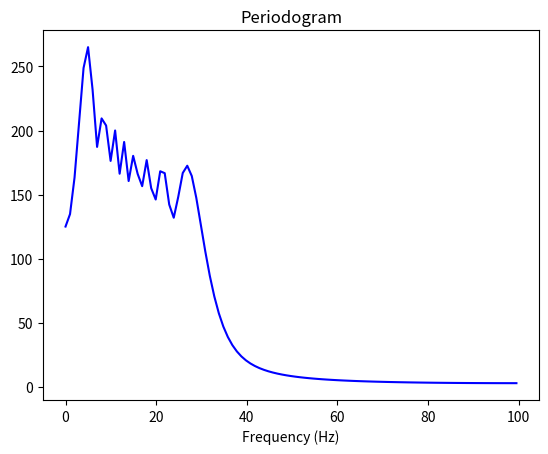

Generate this figure with matplotlib:
import numpy as np
import matplotlib.pyplot as plt

# set the function generation variables
tf = 1
A = 10
a1 = 2
a2 = 5
a3 = 7

dt = 0.005 #1/sample rate

#looking at the plot the frequency domain goes to zero at about 70 Hz. This is asemptotic, so it is only an aproximation 

t = np.arange(0, tf + dt, dt) # makes array for time series equally spaced
P = a1*t + a2*t**2 + a3*t**3
f = A * np.sin(2*np.pi*P)

plt.plot(t,f,color='green',marker='o',markersize=2,linewidth=1)
plt.xlabel('Time(s)')
plt.title('Sampled signal')
plt.show()
plt.clf()

ft = np.fft.rfft(f)
freq = np.fft.rfftfreq(len(f),dt)

plt.plot(freq,np.abs(ft),color="blue")
plt.xlabel('Frequency (Hz)')
plt.title('Periodogram')
plt.show()
